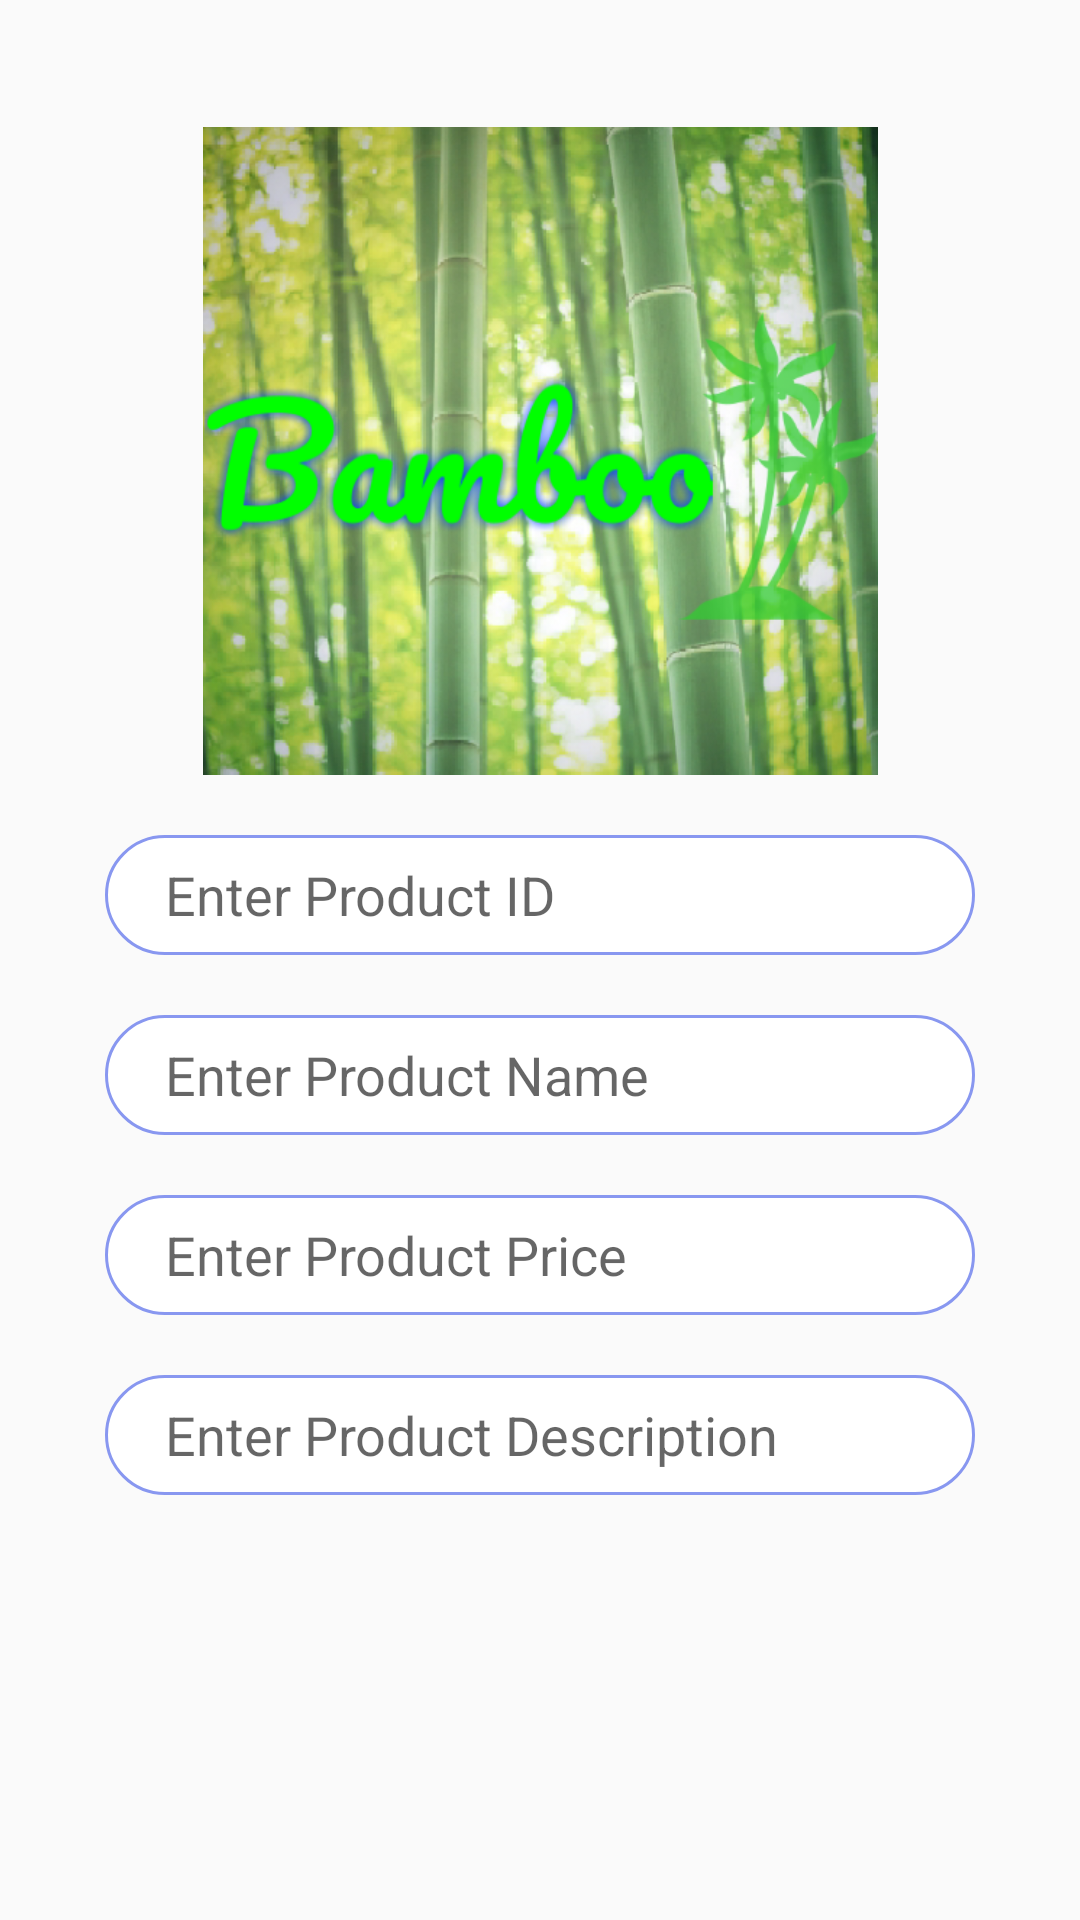

Write the Android layout XML for this screen, with the resource values it uses.
<!-- AndroidManifest.xml: application theme AppTheme -->
<!-- res/layout/activity_product_upload.xml -->
<?xml version="1.0" encoding="utf-8"?>
<android.support.constraint.ConstraintLayout
        xmlns:android="http://schemas.android.com/apk/res/android"
        xmlns:tools="http://schemas.android.com/tools"
        xmlns:app="http://schemas.android.com/apk/res-auto"
        android:layout_width="match_parent"
        android:layout_height="match_parent"
        tools:context=".ProductUpload">

    <ImageView
            android:layout_width="225dp"
            android:layout_height="216dp"
            app:srcCompat="@drawable/back"
            android:id="@+id/upload_product_image"
            app:layout_constraintTop_toTopOf="parent"
            app:layout_constraintEnd_toEndOf="parent"
            app:layout_constraintStart_toStartOf="parent"
            app:layout_constraintBottom_toBottomOf="parent"
            app:layout_constraintVertical_bias="0.1"/>
    <EditText
            style="@style/editText_style"
            android:inputType="number"
            android:hint="Enter Product ID"
            android:id="@+id/upload_product_id"
            app:layout_constraintTop_toBottomOf="@+id/upload_product_image"
            app:layout_constraintStart_toStartOf="parent"
            app:layout_constraintEnd_toEndOf="parent"/>
    <EditText
            style="@style/editText_style"
            android:inputType="textPersonName"
            android:hint="Enter Product Name"
            android:id="@+id/upload_product_name"
            app:layout_constraintTop_toBottomOf="@+id/upload_product_id"
            app:layout_constraintStart_toStartOf="@+id/upload_product_id"
            app:layout_constraintEnd_toEndOf="@+id/upload_product_id"
    />
    <EditText
            style="@style/editText_style"
            android:inputType="textPersonName"
            android:hint="Enter Product Price"
            android:id="@+id/upload_product_price"
            app:layout_constraintTop_toBottomOf="@+id/upload_product_name"
            app:layout_constraintStart_toStartOf="@+id/upload_product_name"
            app:layout_constraintEnd_toEndOf="@+id/upload_product_name"
    />
    <EditText
            style="@style/editText_style"
            android:inputType="textPersonName"
            android:hint="Enter Product Description"
            android:id="@+id/upload_product_description"
            app:layout_constraintTop_toBottomOf="@+id/upload_product_price"
            app:layout_constraintStart_toStartOf="@+id/upload_product_price"
            app:layout_constraintEnd_toEndOf="@+id/upload_product_price"/>
</android.support.constraint.ConstraintLayout>
<!-- resources referenced by this layout -->
<resources>
  <!-- drawable back: png bitmap (drawable, 301839 bytes) -->
  <style name="editText_style">
          <item name="android:layout_width">290dp</item>
          <item name="android:layout_height">40dp</item>
          <item name="android:background">@drawable/et_background</item>
          <item name="android:layout_marginStart">8dp</item>
          <item name="android:layout_marginEnd">8dp</item>
          <item name="android:paddingLeft">20dp</item>
          <item name="android:layout_marginTop">20dp</item>
          <item name="android:ems">10</item>
      </style>
  <style name="AppTheme" parent="Theme.AppCompat.Light.DarkActionBar">
          
          <item name="colorPrimary">@color/colorPrimary</item>
          <item name="colorPrimaryDark">@color/colorPrimaryDark</item>
          <item name="colorAccent">@color/colorAccent</item>
      </style>
  <!-- drawable et_background (drawable) -->
  <?xml version="1.0" encoding="utf-8"?>
  <selector xmlns:android="http://schemas.android.com/apk/res/android">
      <item>
          <shape>
              <solid android:color="#fff"/>
              <corners android:radius="30dp"/>
              <stroke android:width="1dp"
                      android:color="#8897F0"
              />
          </shape>
      </item>
  </selector>
  <color name="colorPrimary">#03A9F4</color>
  <color name="colorPrimaryDark">#0288D1</color>
  <color name="colorAccent">#FF5722</color>
</resources>
